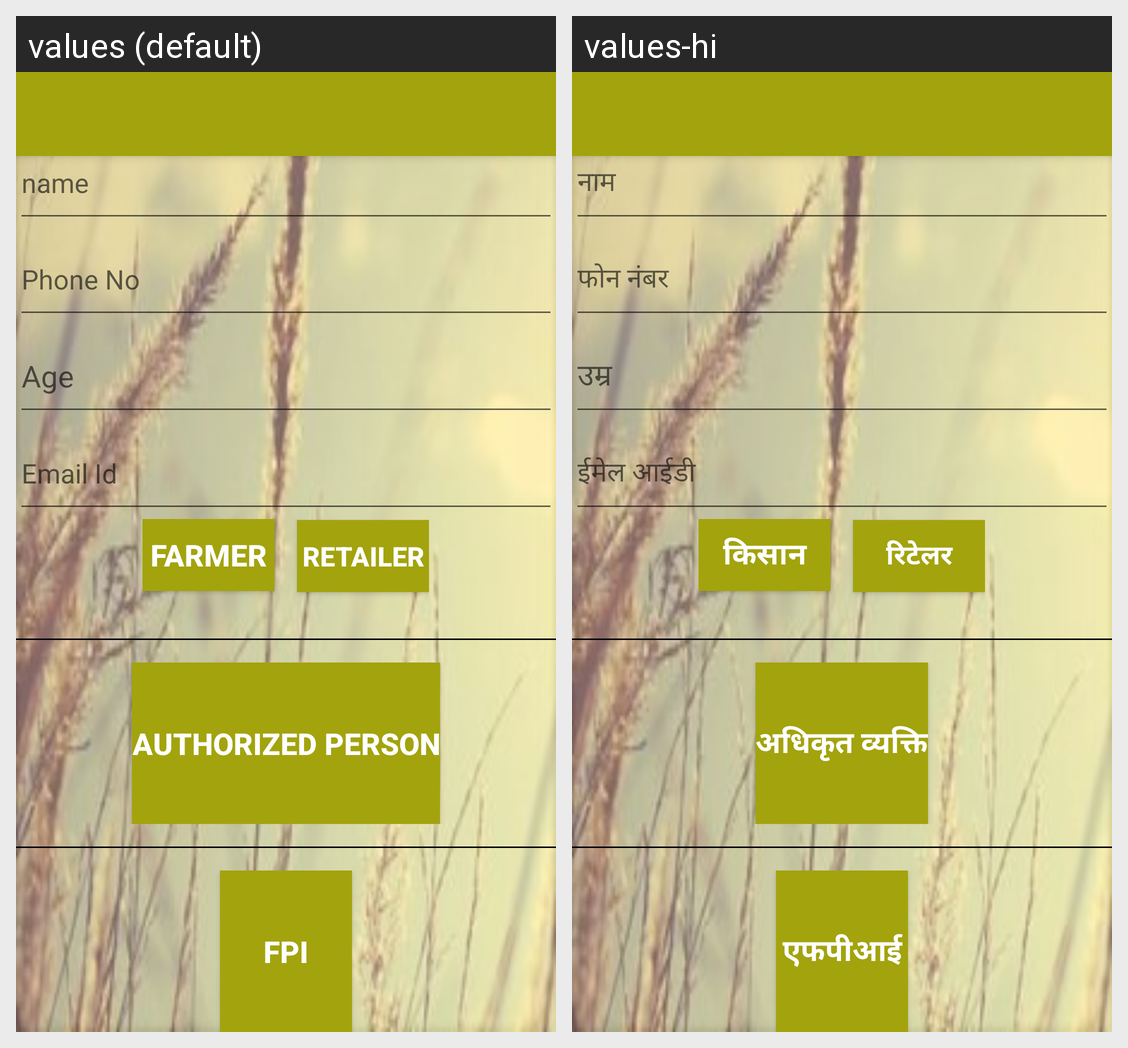

For this localized Android screen grid, give each drawn string resource with its value in every locale shown.
Android screen res/layout/activity_registration.xml rendered under 2 locales, left to right: values (default), values-hi. Device: Nexus 5 (rendered at 1080×1920; each locale shown at half size, 540×960, under a caption strip naming it); theme AppTheme.NoActionBar.
Strings drawn on this screen, with the default value and each locale's value (text and hints the layout hard-codes, and strings that could not be matched under every locale, appear in the picture but are not listed):

name
  values: name
  values-hi: नाम

phoneNo
  values: Phone No
  values-hi: फोन नंबर

age
  values: Age
  values-hi: उम्र

emailid
  values: Email Id
  values-hi: ईमेल आईडी

farmer
  values: Farmer
  values-hi: किसान

retailer
  values: Retailer
  values-hi: रिटेलर

govt
  values: Authorized Person
  values-hi: अधिकृत व्यक्ति

fpi
  values: FPI
  values-hi: एफपीआई
